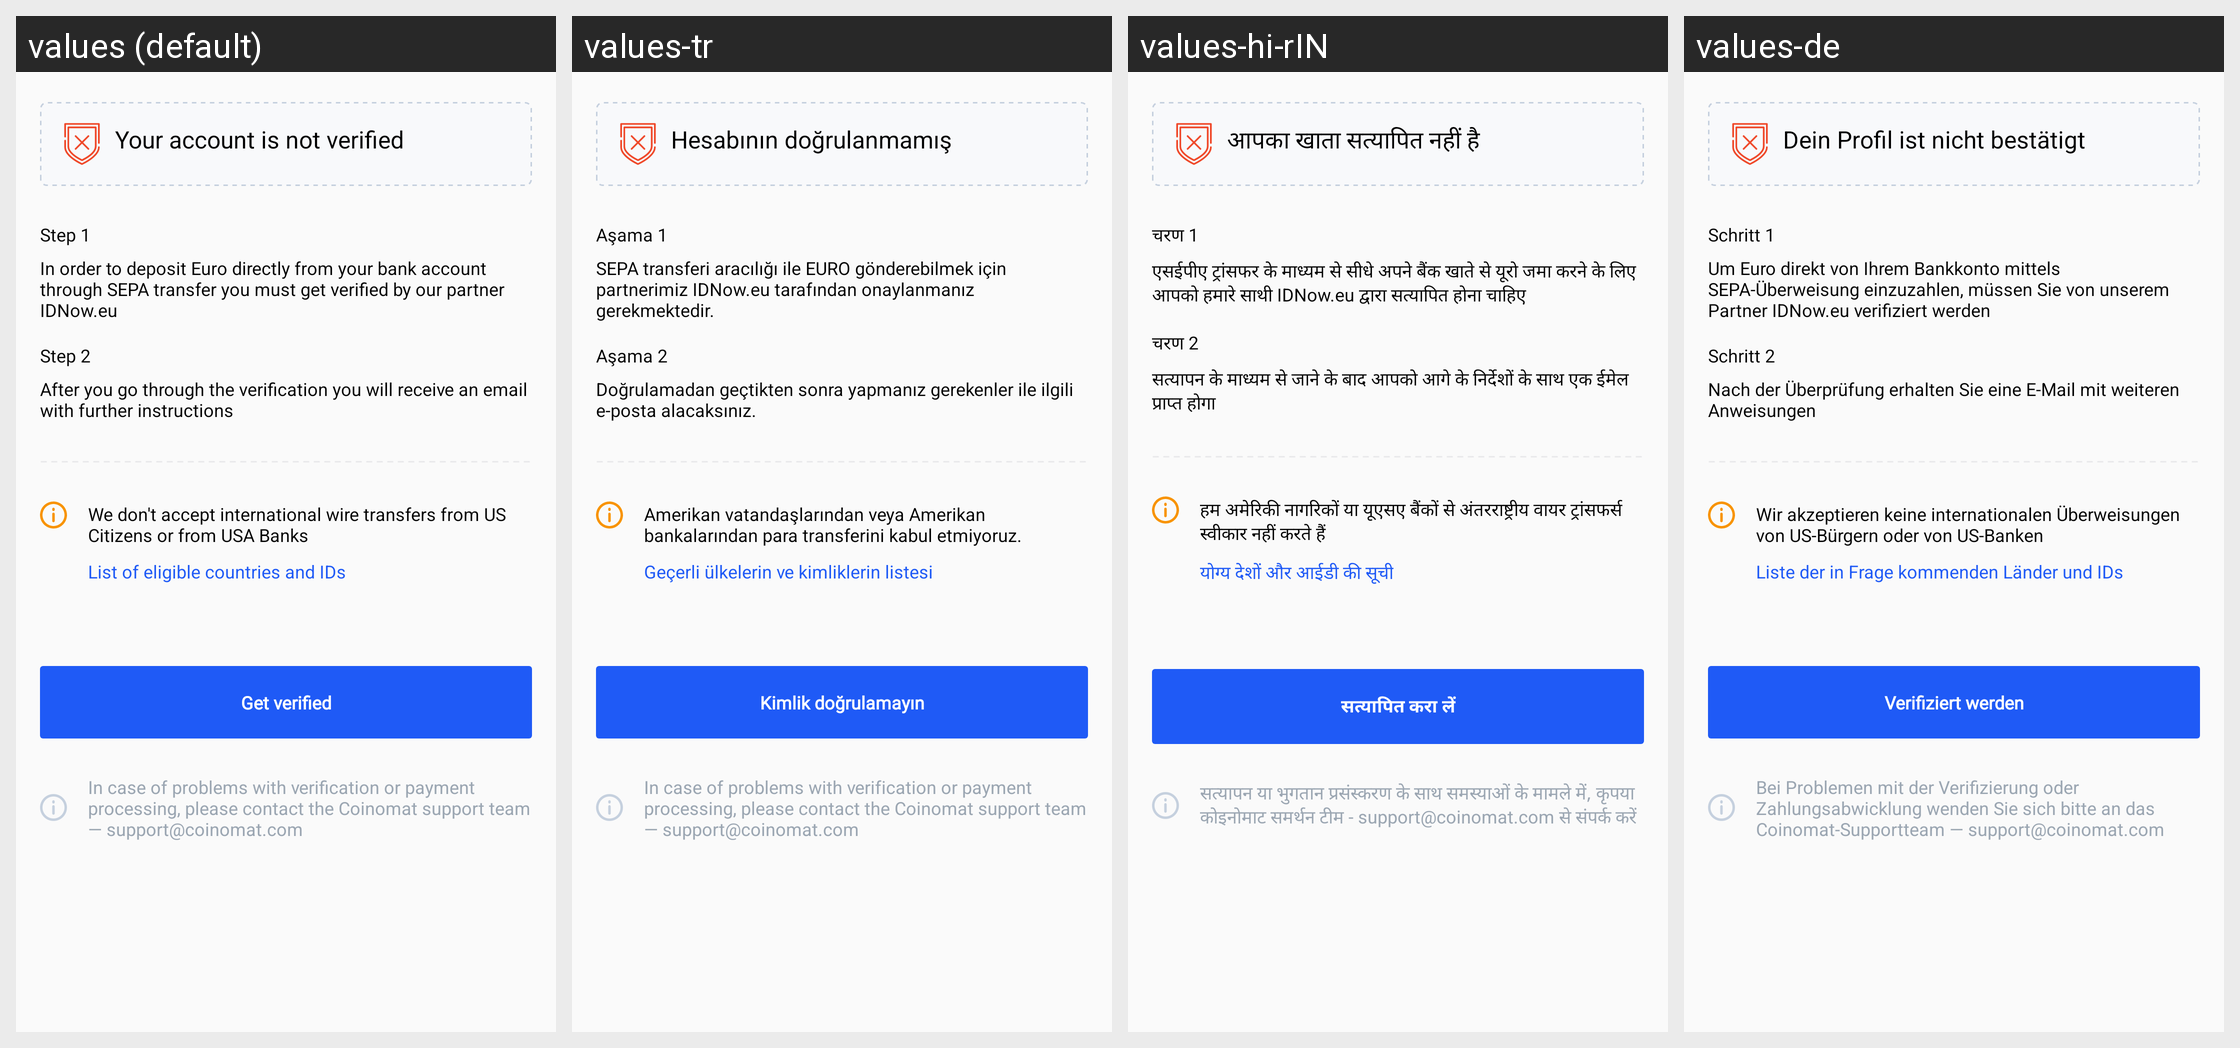

Strings drawn on this Android screen and how each of the app's shown locales translates them:
Android screen res/layout/fragment_bank.xml rendered under 4 locales, left to right: values (default), values-tr, values-hi-rIN, values-de. Device: Nexus 5 (rendered at 1080×1920; each locale shown at half size, 540×960, under a caption strip naming it); theme AppTheme.
Other locales in the repository, not shown: values-es, values-fr, values-hi, values-id, values-in, values-it, values-ja, values-ko, values-nl, values-nl-rNL, values-pl, values-pt, values-pt-rBR, values-pt-rPT, values-ru, values-zh, values-zh-rCN.
Strings drawn on this screen, with the default value and each locale's value (text and hints the layout hard-codes, and strings that could not be matched under every locale, appear in the picture but are not listed):

receive_not_verified
  values: Your account is not verified
  values-tr: Hesabının doğrulanmamış
  values-hi-rIN: आपका खाता सत्यापित नहीं है
  values-de: Dein Profil ist nicht bestätigt

receive_step_1
  values: Step 1
  values-tr: Aşama 1
  values-hi-rIN: चरण 1
  values-de: Schritt 1

receive_step_1_msg
  values: In order to deposit Euro directly from your bank account through SEPA transfer you must get verified by our partner IDNow.eu
  values-tr: SEPA transferi aracılığı ile EURO gönderebilmek için partnerimiz IDNow.eu tarafından onaylanmanız gerekmektedir.
  values-hi-rIN: एसईपीए ट्रांसफर के माध्यम से सीधे अपने बैंक खाते से यूरो जमा करने के लिए आपको हमारे साथी IDNow.eu द्वारा सत्यापित होना चाहिए
  values-de: Um Euro direkt von Ihrem Bankkonto mittels SEPA-Überweisung einzuzahlen, müssen Sie von unserem Partner IDNow.eu verifiziert werden

receive_step_2
  values: Step 2
  values-tr: Aşama 2
  values-hi-rIN: चरण 2
  values-de: Schritt 2

receive_step_2_msg
  values: After you go through the verification you will receive an email with further instructions
  values-tr: Doğrulamadan geçtikten sonra yapmanız gerekenler ile ilgili e-posta alacaksınız.
  values-hi-rIN: सत्यापन के माध्यम से जाने के बाद आपको आगे के निर्देशों के साथ एक ईमेल प्राप्त होगा
  values-de: Nach der Überprüfung erhalten Sie eine E-Mail mit weiteren Anweisungen

receive_dont_accept_international
  values: We don't accept international wire transfers from US Citizens or from USA Banks
  values-tr: Amerikan vatandaşlarından veya Amerikan bankalarından para transferini kabul etmiyoruz.
  values-hi-rIN: हम अमेरिकी नागरिकों या यूएसए बैंकों से अंतरराष्ट्रीय वायर ट्रांसफर्स स्वीकार नहीं करते हैं
  values-de: Wir akzeptieren keine internationalen Überweisungen von US-Bürgern oder von US-Banken

receive_list_of_countries
  values: List of eligible countries and IDs
  values-tr: Geçerli ülkelerin ve kimliklerin listesi
  values-hi-rIN: योग्य देशों और आईडी की सूची
  values-de: Liste der in Frage kommenden Länder und IDs

receive_get_verified
  values: Get verified
  values-tr: Kimlik doğrulamayın
  values-hi-rIN: सत्यापित करा लें
  values-de: Verifiziert werden

receive_contact_msg
  values: In case of problems with verification or payment processing, please contact the Coinomat support team — support@coinomat.com
  values-tr: In case of problems with verification or payment processing, please contact the Coinomat support team — support@coinomat.com  [not translated; the default value is used]
  values-hi-rIN: सत्यापन या भुगतान प्रसंस्करण के साथ समस्याओं के मामले में, कृपया कोइनोमाट समर्थन टीम - support@coinomat.com से संपर्क करें
  values-de: Bei Problemen mit der Verifizierung oder Zahlungsabwicklung wenden Sie sich bitte an das Coinomat-Supportteam — support@coinomat.com
